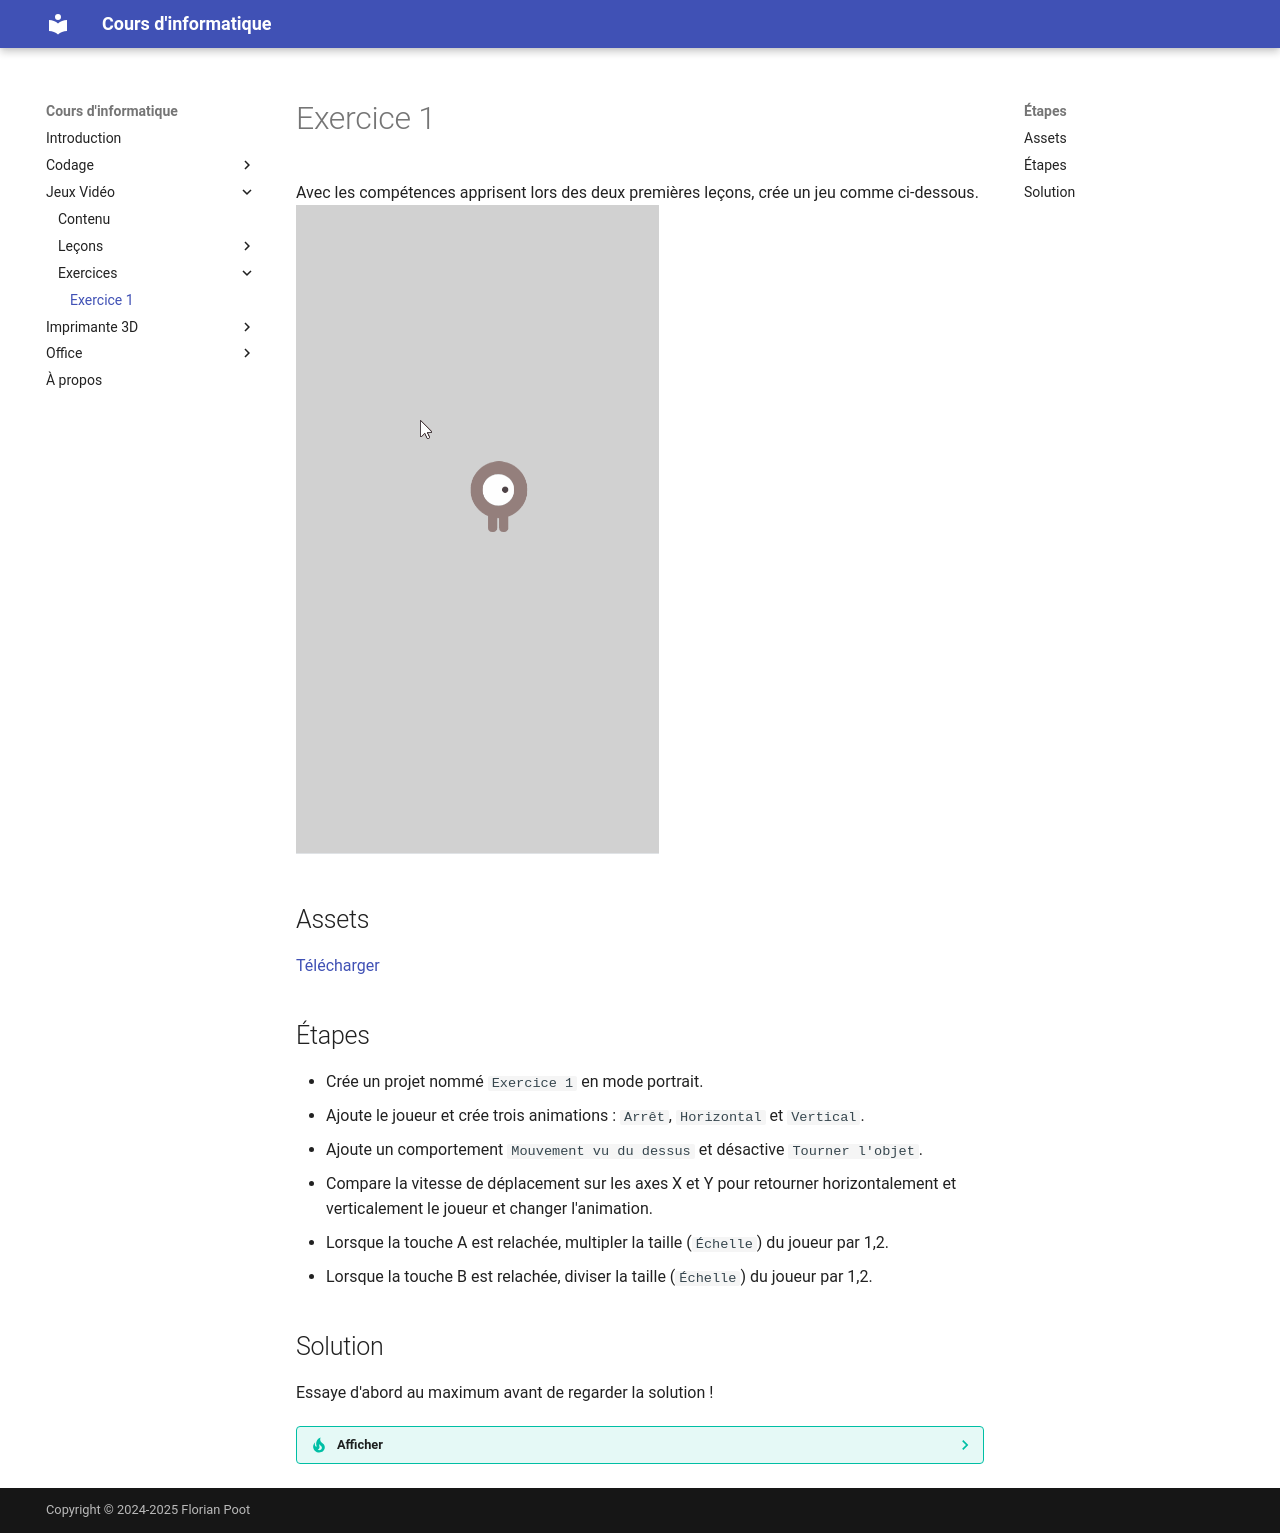

repository: FlorianISA/InformatiqueDocs · page: videogames/exercise1/index.html · generator: mkdocs

# Exercice 1

Avec les compétences apprisent lors des deux premières leçons, crée un jeu comme ci-dessous.
![alt text](videos/exercise1/exercise1.gif)

## Assets
[Télécharger](Assets_Ex1.zip){:download="Assets_Ex1"}

## Étapes
* Crée un projet nommé `Exercice 1` en mode portrait.
* Ajoute le joueur et crée trois animations : `Arrêt`, `Horizontal` et `Vertical`.
* Ajoute un comportement `Mouvement vu du dessus` et désactive `Tourner l'objet`.
* Compare la vitesse de déplacement sur les axes X et Y pour retourner horizontalement 
et verticalement le joueur et changer l'animation.
* Lorsque la touche A est relachée, multipler la taille (`Échelle`) du joueur par 1,2.
* Lorsque la touche B est relachée, diviser la taille (`Échelle`) du joueur par 1,2.


## Solution
Essaye d'abord au maximum avant de regarder la solution !

??? tip "Afficher"

    ![alt text](videos/exercise1/soluce.png)
